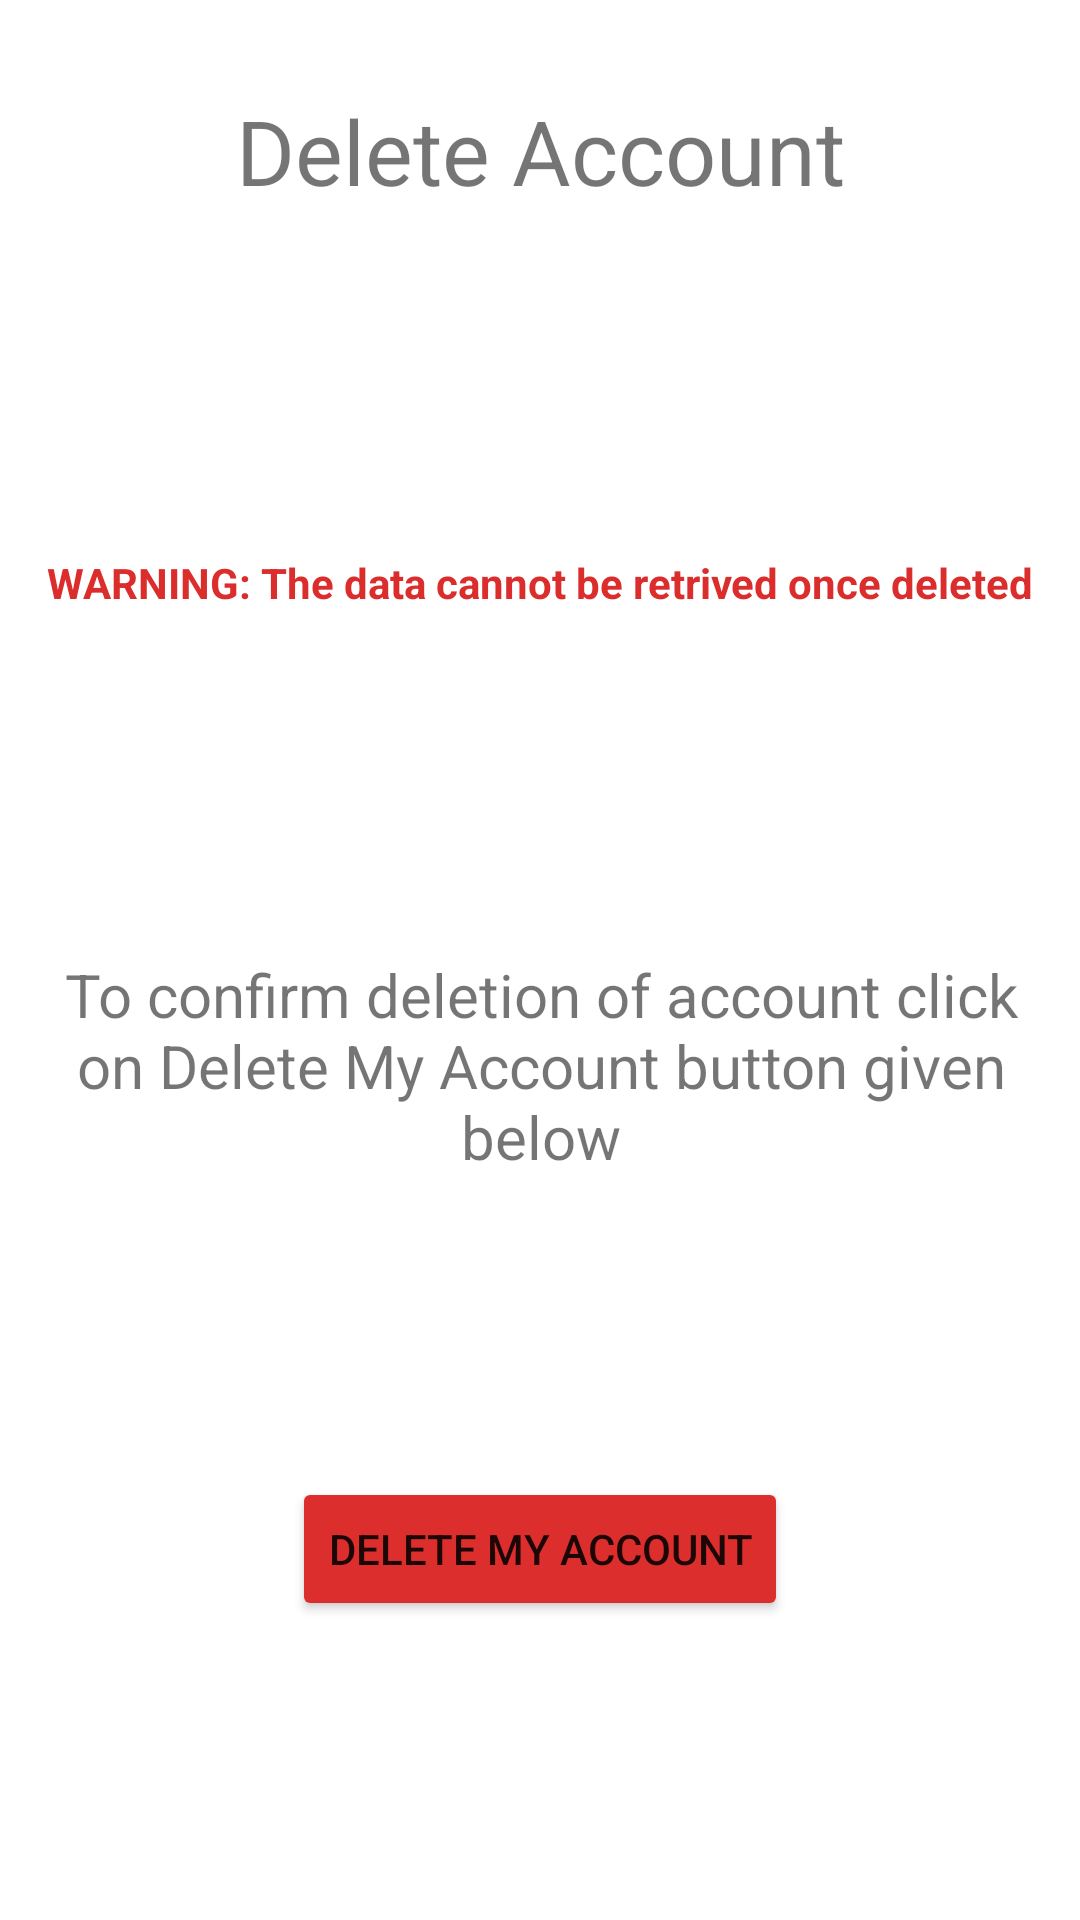

Here is an Android app screen rendered from its layout file. Give the layout XML and the strings, colors and styles it references.
<!-- AndroidManifest.xml: application theme Theme.PowerAssistant -->
<!-- res/layout/activity_deleteuser.xml -->
<?xml version="1.0" encoding="utf-8"?>
<androidx.constraintlayout.widget.ConstraintLayout xmlns:android="http://schemas.android.com/apk/res/android"
    xmlns:app="http://schemas.android.com/apk/res-auto"
    xmlns:tools="http://schemas.android.com/tools"
    android:layout_width="match_parent"
    android:layout_height="match_parent"
    tools:context=".deleteuser">

    <TextView
        android:id="@+id/textView21"
        android:layout_width="wrap_content"
        android:layout_height="wrap_content"
        android:text="WARNING: The data cannot be retrived once deleted"
        android:textColor="#DC2D2D"
        android:textStyle="bold"
        app:layout_constraintBottom_toTopOf="@+id/textView22"
        app:layout_constraintEnd_toEndOf="@+id/textView20"
        app:layout_constraintStart_toStartOf="@+id/textView20"
        app:layout_constraintTop_toBottomOf="@+id/textView20" />

    <TextView
        android:id="@+id/textView20"
        android:layout_width="wrap_content"
        android:layout_height="wrap_content"
        android:paddingTop="30dp"
        android:text="Delete Account"
        android:textSize="30sp"
        app:layout_constraintEnd_toEndOf="parent"
        app:layout_constraintStart_toStartOf="parent"
        app:layout_constraintTop_toTopOf="parent" />

    <TextView
        android:id="@+id/textView22"
        android:layout_width="340dp"
        android:layout_height="wrap_content"
        android:gravity="center"
        android:text="To confirm deletion of account click on Delete My Account button given below"
        android:textSize="20sp"
        app:layout_constraintBottom_toBottomOf="parent"
        app:layout_constraintEnd_toEndOf="@+id/textView20"
        app:layout_constraintStart_toStartOf="@+id/textView20"
        app:layout_constraintTop_toBottomOf="@+id/textView20" />

    <Button
        android:id="@+id/deleteuser"
        android:layout_width="wrap_content"
        android:layout_height="wrap_content"
        android:backgroundTint="#DD2E2E"
        android:text="DELETE MY ACCOUNT"
        app:layout_constraintBottom_toBottomOf="parent"
        app:layout_constraintEnd_toEndOf="parent"
        app:layout_constraintStart_toStartOf="parent"
        app:layout_constraintTop_toBottomOf="@+id/textView22" />

</androidx.constraintlayout.widget.ConstraintLayout>
<!-- resources referenced by this layout -->
<resources>
  <style name="Theme.PowerAssistant" parent="Theme.MaterialComponents.DayNight.DarkActionBar">
          
          <item name="colorPrimary">#44c444</item>
          <item name="colorPrimaryVariant">#0a520a</item>
          <item name="colorOnPrimary">@color/white</item>
          
          <item name="colorSecondary">@color/teal_200</item>
          <item name="colorSecondaryVariant">@color/teal_700</item>
          <item name="colorOnSecondary">@color/black</item>
          
          <item name="android:statusBarColor" tools:targetApi="l">?attr/colorPrimaryVariant</item>
          
      </style>
  <!-- not gathered from this repository: default colours our renderer supplied (Android Studio template values) -->
  <color name="teal_200">#FF03DAC5</color>
  <color name="teal_700">#FF018786</color>
  <color name="black">#FF000000</color>
  <color name="white">#FFFFFFFF</color>
</resources>
